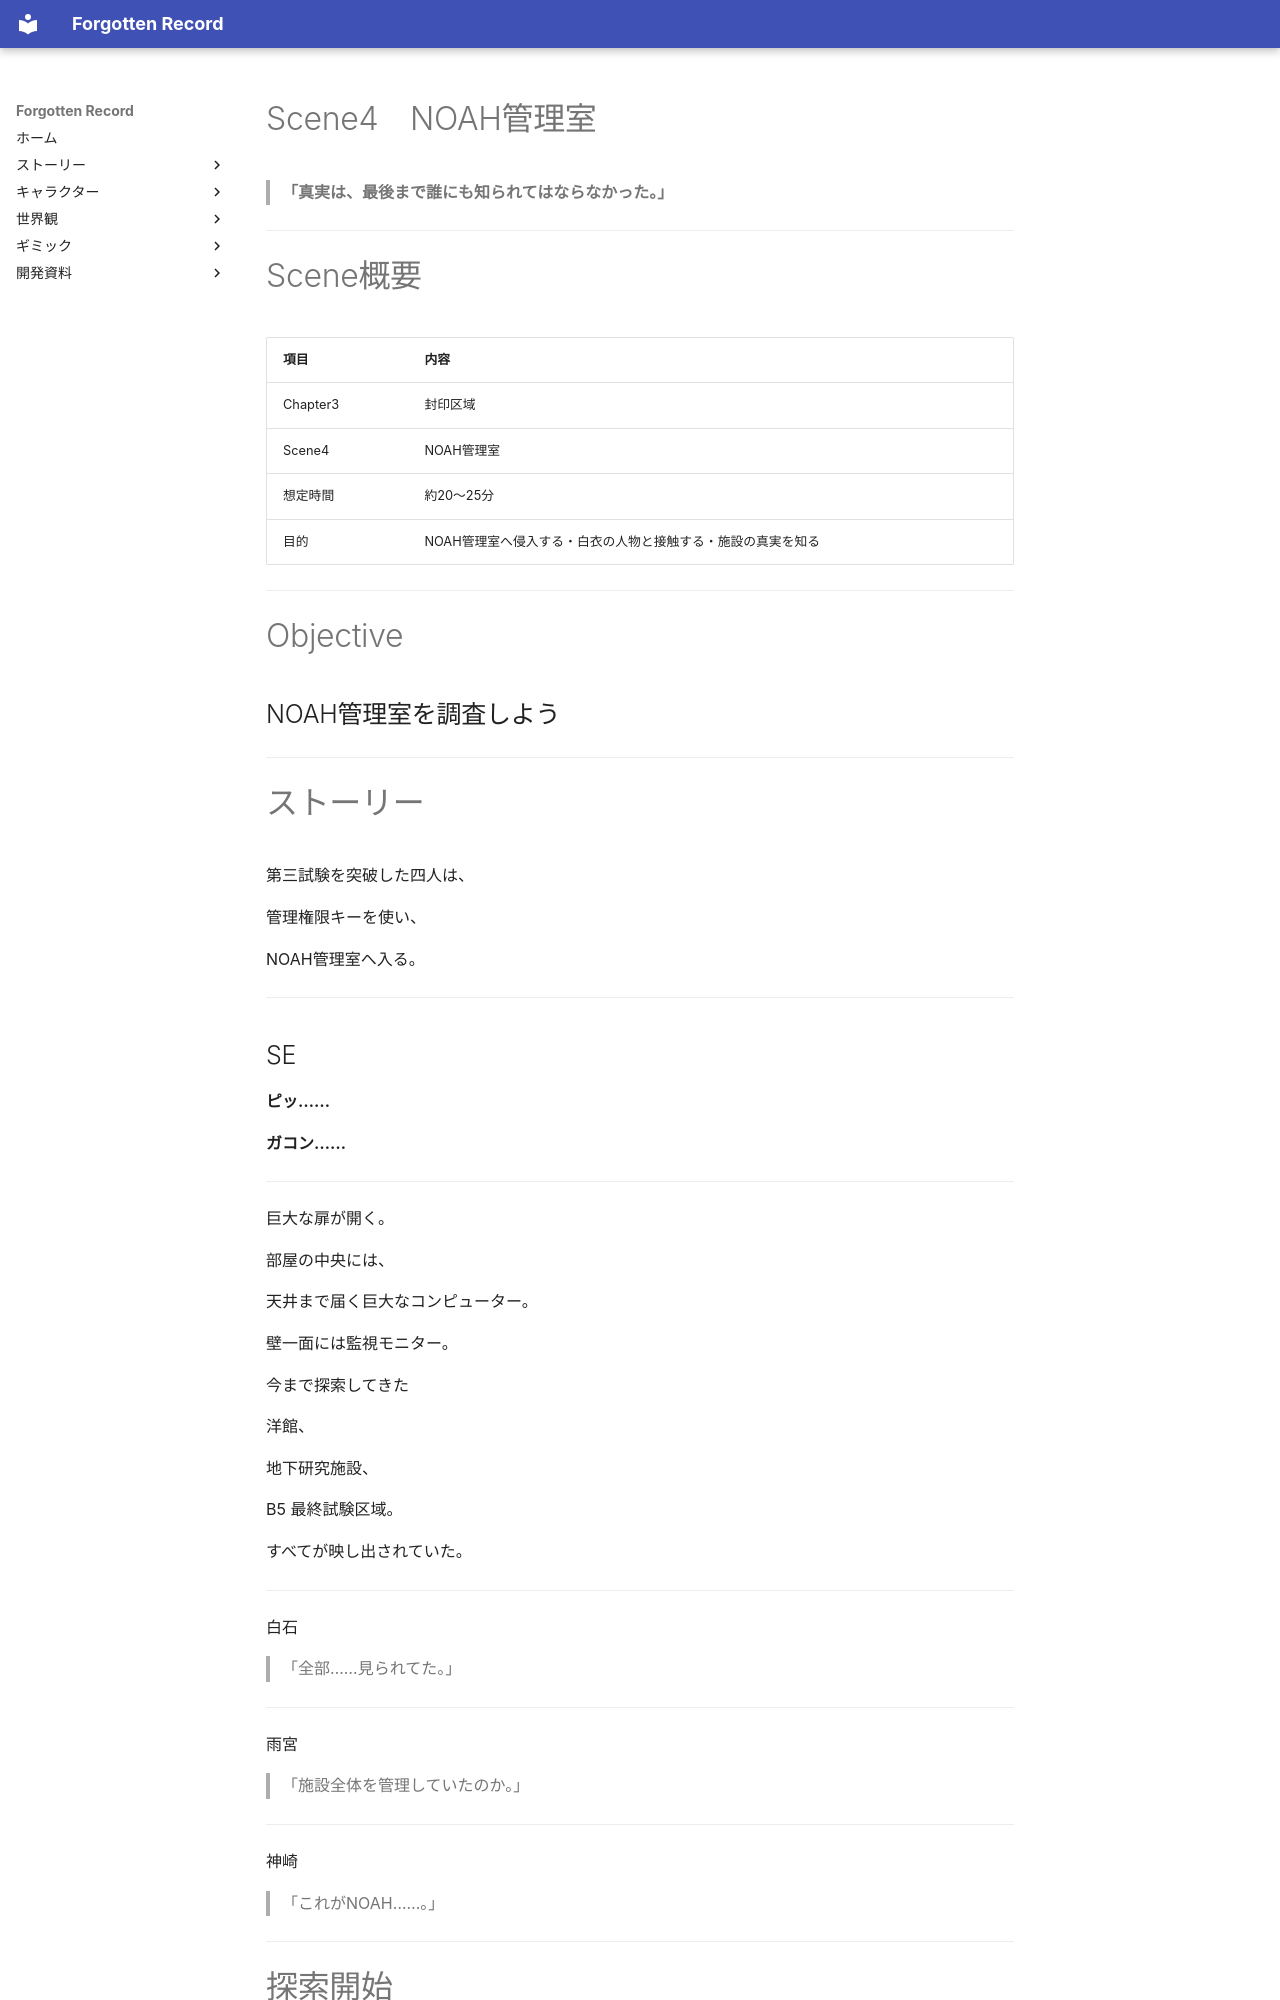

repository: sora0228311/ForgottenRecord · page: story/chapter3/scene4/index.html · generator: mkdocs

# Scene4　NOAH管理室

> **「真実は、最後まで誰にも知られてはならなかった。」**

---

# Scene概要

|項目|内容|
|---|---|
|Chapter3|封印区域|
|Scene4|NOAH管理室|
|想定時間|約20〜25分|
|目的|NOAH管理室へ侵入する・白衣の人物と接触する・施設の真実を知る|

---

# Objective

## NOAH管理室を調査しよう

---

# ストーリー

第三試験を突破した四人は、

管理権限キーを使い、

NOAH管理室へ入る。

---
